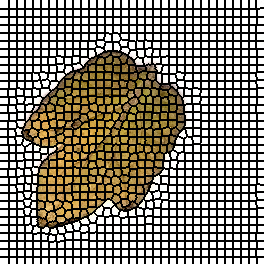

Source data for this figure (header and first rows):
0, 0, 0, 0, 0, 0, 0, 0, 0, 1, 1, 1, 1, 1, 1, 1, 1, 2, 2, 2, 2, 2, 2, 2
0, 0, 0, 0, 0, 0, 0, 0, 0, 1, 1, 1, 1, 1, 1, 1, 1, 2, 2, 2, 2, 2, 2, 2
0, 0, 0, 0, 0, 0, 0, 0, 0, 1, 1, 1, 1, 1, 1, 1, 1, 2, 2, 2, 2, 2, 2, 2
0, 0, 0, 0, 0, 0, 0, 0, 0, 1, 1, 1, 1, 1, 1, 1, 1, 2, 2, 2, 2, 2, 2, 2
0, 0, 0, 0, 0, 0, 0, 0, 0, 1, 1, 1, 1, 1, 1, 1, 1, 2, 2, 2, 2, 2, 2, 2
0, 0, 0, 0, 0, 0, 0, 0, 0, 1, 1, 1, 1, 1, 1, 1, 1, 2, 2, 2, 2, 2, 2, 2
0, 0, 0, 0, 0, 0, 0, 0, 0, 1, 1, 1, 1, 1, 1, 1, 1, 2, 2, 2, 2, 2, 2, 2
0, 0, 0, 0, 0, 0, 0, 0, 0, 1, 1, 1, 1, 1, 1, 1, 1, 2, 2, 2, 2, 2, 2, 2
0, 0, 0, 0, 0, 0, 0, 0, 0, 1, 1, 1, 1, 1, 1, 1, 1, 2, 2, 2, 2, 2, 2, 2
34, 34, 34, 34, 34, 34, 34, 34, 34, 35, 35, 35, 35, 35, 35, 35, 35, 36, 36, 36, 36, 36, 36, 36
34, 34, 34, 34, 34, 34, 34, 34, 34, 35, 35, 35, 35, 35, 35, 35, 35, 36, 36, 36, 36, 36, 36, 36
34, 34, 34, 34, 34, 34, 34, 34, 34, 35, 35, 35, 35, 35, 35, 35, 35, 36, 36, 36, 36, 36, 36, 36
34, 34, 34, 34, 34, 34, 34, 34, 34, 35, 35, 35, 35, 35, 35, 35, 35, 36, 36, 36, 36, 36, 36, 36
34, 34, 34, 34, 34, 34, 34, 34, 34, 35, 35, 35, 35, 35, 35, 35, 35, 36, 36, 36, 36, 36, 36, 36
34, 34, 34, 34, 34, 34, 34, 34, 34, 35, 35, 35, 35, 35, 35, 35, 35, 36, 36, 36, 36, 36, 36, 36
34, 34, 34, 34, 34, 34, 34, 34, 34, 35, 35, 35, 35, 35, 35, 35, 35, 36, 36, 36, 36, 36, 36, 36
34, 34, 34, 34, 34, 34, 34, 34, 34, 35, 35, 35, 35, 35, 35, 35, 35, 36, 36, 36, 36, 36, 36, 36
66, 66, 66, 66, 66, 66, 66, 66, 66, 67, 67, 67, 67, 67, 67, 67, 67, 68, 68, 68, 68, 68, 68, 68
66, 66, 66, 66, 66, 66, 66, 66, 66, 67, 67, 67, 67, 67, 67, 67, 67, 68, 68, 68, 68, 68, 68, 68
66, 66, 66, 66, 66, 66, 66, 66, 66, 67, 67, 67, 67, 67, 67, 67, 67, 68, 68, 68, 68, 68, 68, 68
66, 66, 66, 66, 66, 66, 66, 66, 66, 67, 67, 67, 67, 67, 67, 67, 67, 68, 68, 68, 68, 68, 68, 68
66, 66, 66, 66, 66, 66, 66, 66, 66, 67, 67, 67, 67, 67, 67, 67, 67, 68, 68, 68, 68, 68, 68, 68
66, 66, 66, 66, 66, 66, 66, 66, 66, 67, 67, 67, 67, 67, 67, 67, 67, 68, 68, 68, 68, 68, 68, 68
66, 66, 66, 66, 66, 66, 66, 66, 66, 67, 67, 67, 67, 67, 67, 67, 67, 68, 68, 68, 68, 68, 68, 68
66, 66, 66, 66, 66, 66, 66, 66, 66, 67, 67, 67, 67, 67, 67, 67, 67, 68, 68, 68, 68, 68, 68, 68
99, 99, 99, 99, 99, 99, 99, 99, 99, 100, 100, 100, 100, 100, 100, 100, 100, 101, 101, 101, 101, 101, 101, 101
99, 99, 99, 99, 99, 99, 99, 99, 99, 100, 100, 100, 100, 100, 100, 100, 100, 101, 101, 101, 101, 101, 101, 101
99, 99, 99, 99, 99, 99, 99, 99, 99, 100, 100, 100, 100, 100, 100, 100, 100, 101, 101, 101, 101, 101, 101, 101
99, 99, 99, 99, 99, 99, 99, 99, 99, 100, 100, 100, 100, 100, 100, 100, 100, 101, 101, 101, 101, 101, 101, 101
99, 99, 99, 99, 99, 99, 99, 99, 99, 100, 100, 100, 100, 100, 100, 100, 100, 101, 101, 101, 101, 101, 101, 101
99, 99, 99, 99, 99, 99, 99, 99, 99, 100, 100, 100, 100, 100, 100, 100, 100, 101, 101, 101, 101, 101, 101, 101
99, 99, 99, 99, 99, 99, 99, 99, 99, 100, 100, 100, 100, 100, 100, 100, 100, 101, 101, 101, 101, 101, 101, 101
99, 99, 99, 99, 99, 99, 99, 99, 99, 100, 100, 100, 100, 100, 100, 100, 100, 101, 101, 101, 101, 101, 101, 101
132, 132, 132, 132, 132, 132, 132, 132, 132, 133, 133, 133, 133, 133, 133, 133, 133, 134, 134, 134, 134, 134, 134, 134
132, 132, 132, 132, 132, 132, 132, 132, 132, 133, 133, 133, 133, 133, 133, 133, 133, 134, 134, 134, 134, 134, 134, 134
132, 132, 132, 132, 132, 132, 132, 132, 132, 133, 133, 133, 133, 133, 133, 133, 133, 134, 134, 134, 134, 134, 134, 134
132, 132, 132, 132, 132, 132, 132, 132, 132, 133, 133, 133, 133, 133, 133, 133, 133, 134, 134, 134, 134, 134, 134, 134
132, 132, 132, 132, 132, 132, 132, 132, 132, 133, 133, 133, 133, 133, 133, 133, 133, 134, 134, 134, 134, 134, 134, 134
132, 132, 132, 132, 132, 132, 132, 132, 132, 133, 133, 133, 133, 133, 133, 133, 133, 134, 134, 134, 134, 134, 134, 134
132, 132, 132, 132, 132, 132, 132, 132, 132, 133, 133, 133, 133, 133, 133, 133, 133, 134, 134, 134, 134, 134, 134, 134
132, 132, 132, 132, 132, 132, 132, 132, 132, 133, 133, 133, 133, 133, 133, 133, 133, 134, 134, 134, 134, 134, 134, 134
169, 169, 169, 169, 169, 169, 169, 169, 169, 170, 170, 170, 170, 170, 170, 170, 170, 171, 171, 171, 171, 171, 171, 171
169, 169, 169, 169, 169, 169, 169, 169, 169, 170, 170, 170, 170, 170, 170, 170, 170, 171, 171, 171, 171, 171, 171, 171
169, 169, 169, 169, 169, 169, 169, 169, 169, 170, 170, 170, 170, 170, 170, 170, 170, 171, 171, 171, 171, 171, 171, 171
169, 169, 169, 169, 169, 169, 169, 169, 169, 170, 170, 170, 170, 170, 170, 170, 170, 171, 171, 171, 171, 171, 171, 171
169, 169, 169, 169, 169, 169, 169, 169, 169, 170, 170, 170, 170, 170, 170, 170, 170, 171, 171, 171, 171, 171, 171, 171
169, 169, 169, 169, 169, 169, 169, 169, 169, 170, 170, 170, 170, 170, 170, 170, 170, 171, 171, 171, 171, 171, 171, 171
169, 169, 169, 169, 169, 169, 169, 169, 169, 170, 170, 170, 170, 170, 170, 170, 170, 171, 171, 171, 171, 171, 171, 171
169, 169, 169, 169, 169, 169, 169, 169, 169, 170, 170, 170, 170, 170, 170, 170, 170, 171, 171, 171, 171, 171, 171, 171
201, 201, 201, 201, 201, 201, 201, 201, 201, 202, 202, 202, 202, 202, 202, 202, 202, 203, 203, 203, 203, 203, 203, 203
201, 201, 201, 201, 201, 201, 201, 201, 201, 202, 202, 202, 202, 202, 202, 202, 202, 203, 203, 203, 203, 203, 203, 203
201, 201, 201, 201, 201, 201, 201, 201, 201, 202, 202, 202, 202, 202, 202, 202, 202, 203, 203, 203, 203, 203, 203, 203
201, 201, 201, 201, 201, 201, 201, 201, 201, 202, 202, 202, 202, 202, 202, 202, 202, 203, 203, 203, 203, 203, 203, 203
201, 201, 201, 201, 201, 201, 201, 201, 201, 202, 202, 202, 202, 202, 202, 202, 202, 203, 203, 203, 203, 203, 203, 203
201, 201, 201, 201, 201, 201, 201, 201, 201, 202, 202, 202, 202, 202, 202, 202, 202, 203, 203, 203, 203, 203, 203, 203
201, 201, 201, 201, 201, 201, 201, 201, 201, 202, 202, 202, 202, 202, 202, 202, 202, 203, 203, 203, 203, 203, 203, 203
201, 201, 201, 201, 201, 201, 201, 201, 201, 202, 202, 202, 202, 202, 202, 202, 202, 203, 203, 203, 203, 203, 203, 203
240, 240, 240, 240, 240, 240, 240, 240, 240, 241, 241, 241, 241, 241, 241, 241, 241, 242, 242, 242, 242, 242, 242, 242
240, 240, 240, 240, 240, 240, 240, 240, 240, 241, 241, 241, 241, 241, 241, 241, 241, 242, 242, 242, 242, 242, 242, 242
240, 240, 240, 240, 240, 240, 240, 240, 240, 241, 241, 241, 241, 241, 241, 241, 241, 242, 242, 242, 242, 242, 242, 242
240, 240, 240, 240, 240, 240, 240, 240, 240, 241, 241, 241, 241, 241, 241, 241, 241, 242, 242, 242, 242, 242, 242, 242
... 203 more rows
